The GitHub repository aarushshenoy/plant contains a labelled image folder "dataset_itr2" with 5 categories: grape healthy, tomato late blight, tomato two-spotted spider mite, tomato target spot, tomato yellow leaf curl virus. Examples follow, each with its label.

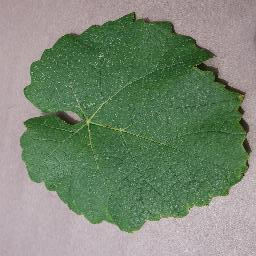
Label: grape healthy

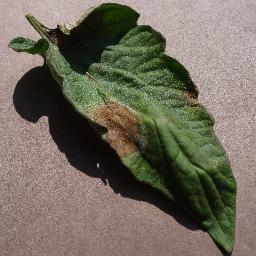
Label: tomato late blight

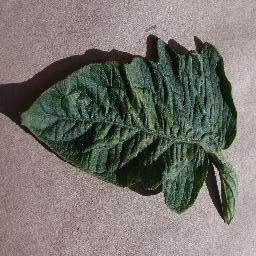
Label: tomato two-spotted spider mite

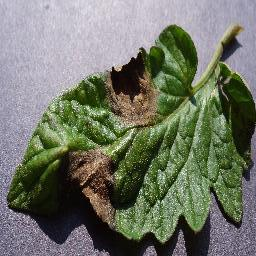
Label: tomato late blight

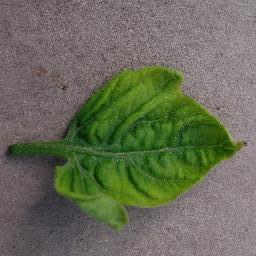
Label: tomato yellow leaf curl virus

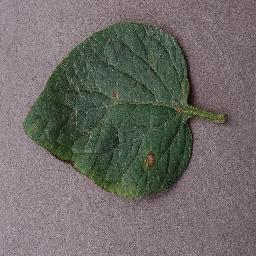
Label: tomato target spot
